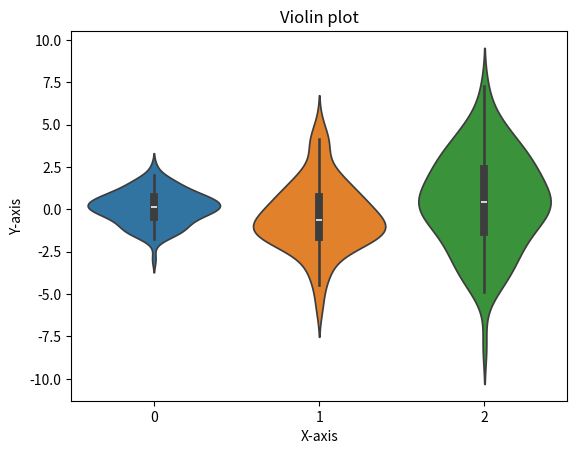

Here is the Python script that generated this plot:
import matplotlib.pyplot as plt
import seaborn as sns
import numpy as np

data = [np.random.normal(0, std, 100) for std in range(1, 4)]

sns.violinplot(data=data)
plt.title('Violin plot')
plt.xlabel('X-axis')
plt.ylabel('Y-axis')
plt.show()
